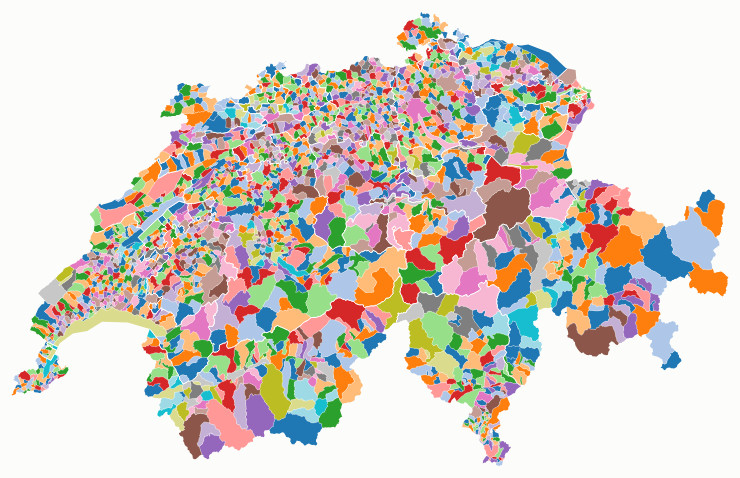
D3 v3 page, settled after 360 driven frames (6 s of simulated time); the page loaded 2 data file(s).


// ── swiss-map-pvtarif.js
/*******************************************************************************************
 * Nom du fichier		: swiss-map-pvtarif.js
 * Date				    	: 2015
 * Auteur				    : Mathieu Despont
 * Adresse E-mail		: mathieu at ecodev.ch
 * But de ce fichier: Affiche une carte thématique des tarifs de rachat d'électricité photovoltaique 
 *******************************************************************************************
 * Ce fichier utilise la bibliothèque d3.js
 */

  var width = 960,
      height = 500;

  var color = d3.scale.category20(); // couleur pour une carte qui représente juste les pays mais sans données

  // crée l'élément de base qui va servir d'infobulle au survol
  var tooltip = d3.select("body").append("div")
      .attr("class", "tooltip")
      .style("opacity", 0);

  var path = d3.geo.path()
      .projection(null); // A cette taille on a pas besoin de projection. Ainsi on évite du calcul inutile.


  var svg = d3.select("body").append("svg")
      .attr("width", width)
      .attr("height", height);

  // gère le chargement de plusieurs fichiers via une queue.
  // Tout ce qui nécessite ces fichiers ne se lance qu'une fois les fichiers chargés.
  queue()
      .defer(d3.json, "data/ch.json")
      .defer(d3.tsv, "data/municipality-supplier.tsv")
      .await(ready);

  function ready(error, ch, suppliers) {  // les paramètres représentent dans l'ordre les contenus des fichiers dans la queue
    // neighbors = topojson.neighbors(ch.objects.country.geometries);
    neighbors = topojson.neighbors(ch.objects.municipalities.geometries);
    var municipalities = topojson.feature(ch, ch.objects.municipalities).features;  // la GeometryCollection qui contient les communes

    // insère le nom de la commune qui provient du fichier tsv dans les data      
      municipalities.forEach(function(d) { 
        var tryit = suppliers.filter(function(n) { return d.id == n.idofs; })[0];  // filter() fait une sélection avec tous les éléments qui passent le test. https://developer.mozilla.org/en-US/docs/Web/JavaScript/Reference/Global_Objects/Array/filter
        if (typeof tryit === "undefined"){
          d.name = "Undefined";
          d.supplier = "Undefined";
           // console.log(d);  // 5 objets ne sont pas présents dans la liste
        } else {
          d.name = tryit.Gemeinde;
          d.supplier = tryit.Name; 
        }
      });

    // crée des éléments SVG pour chaque commune
    svg.selectAll(".municipality")
      .data(municipalities)
      .enter().insert("path", ".graticule")
      .attr("class", "municipality")
      .attr("d", path)
      .attr("id", function(u) {
        return "uid"+u.id;  // ajoute au code svg un id au path qui est l'id ofs (déjà dans les data)
      })
      .style("fill", function(d, i) { return color(d.color = d3.max(neighbors[i], function(n) { return municipalities[n].color; }) + 1 | 0); }) // couleur différente des voisins
      .on("mouseover", showTooltip)
      .on("mouseout", hideTooltip);

    // // génére les éléments SVG pour l'objet "country". .datum() = plusieurs SVG
    //     svg.append("path")
    //       .datum(topojson.feature(ch, ch.objects.country))
    //       .attr("class", "country")
    //       .attr("d", path)
    //       .style("fill", function(d, i) { return color(d.color = d3.max(neighbors[i], function(n) { return countries[n].color; }) + 1 | 0); });
    //       
     // génère les éléments SVG pour les frontières (mesh) des communes. Le filtre n'affiche que les frontières intérieures
    svg.append("path")
      .datum(topojson.mesh(ch, ch.objects.municipalities, function(a, b) { return a !== b; }))
      .attr("class", "municipality-boundaries")
      .attr("d", path);

    // génère les éléments SVG pour les frontières (mesh) des cantons. Le filtre n'affiche que les frontières intérieures
    svg.append("path")
      .datum(topojson.mesh(ch, ch.objects.cantons, function(a, b) { return a !== b; }))
      .attr("class", "canton-boundaries")
      .attr("d", path);

  }; // fin ready

   // si la page est dans un iframe, adapte la hauteur du iframe à la hauteur du svg !
  d3.select(self.frameElement).style("height", height + "px");

  /**
  * Affiche l'info-bulle et son contenu.
  *
  * Cette fonction est appelleé au mouseover.
  * @return
  * @param objt d l'élément courant des "data"
  */

  function showTooltip(d) {
    tooltip.transition().duration(300)
    .style("opacity", 1);

    // tooltip.text("pays")
    tooltip.html(d.name+" ("+d.id+") <br />"+d.supplier)
    .style("left", (d3.event.pageX) + "px")
    .style("top", (d3.event.pageY -30) + "px");
  }

  /**
  * Masque l'infobulle
  *
  * Cette fonction est appelleé au mouseout.
  * @return
  * @param objt d l'élément courant des "data"
  */
  function hideTooltip(d) {
    tooltip.transition().duration(300)
    .style("opacity", 0);
  }


### data: data/municipality-supplier.tsv
Gemeinde	PLZ	Kanton	idofs	Name
Aadorf	8355	TG	4551	Elektra Häuslenen
Aadorf	8355	TG	4551	Elektra Häuslenen
Aadorf	8355	TG	4551	Elektra Wittenwil und Umgebung
Aadorf	8355	TG	4551	Elektra-Genossenschaft Guntershausen
Aadorf	8355	TG	4551	Elektrizitätswerke des Kantons Zürich EK…
Aadorf	8355	TG	4551	EW Aadorf
Aarau	5000	AG	4001	IBAarau Strom AG
Aarberg	3270	BE	301	EWA Energie Wasser Aarberg AG
Aarburg	4663	AG	4271	Technische Betriebe Aarburg
Aarwangen	4912	BE	321	Gemeindebetriebe Aarwangen Elektrizitäts…
Abtwil	5646	AG	4221	Elektra - Genossenschaft Abtwil
Aclens	1123	VD	5621	Romande Energie SA
Acquarossa	6722	TI	5048	Azienda Elettrica Ticinese
Acquarossa	6722	TI	5048	Società Elettrica Sopracenerina SA (Tici…
Adelboden	3715	BE	561	BKW FMB Energie AG
Adelboden	3715	BE	561	Licht- & Wasserwerk Adelboden AG
Adligenswil	6043	LU	1051	Centralschweizerische Kraftwerke AG CKW
Adlikon	8452	ZH	21	Elektrizitätswerke des Kantons Zürich EK…
Adliswil	8134	ZH	131	Elektrizitätswerke des Kantons Zürich EK…
Aedermannsdorf	4714	SO	2421	Elektra Thal
Aefligen	3426	BE	401	Genossenschaft Elektra, Jegenstorf
Aegerten	2558	BE	731	Energieversorgung Aegerten EVA
Aesch (BL)	4147	BL	2761	EBM Netz AG
Aesch (LU)	6287	LU	1021	Centralschweizerische Kraftwerke AG CKW
Aesch (ZH)	8904	ZH	241	Elektrizitätswerke des Kantons Zürich EK…
Aeschi (SO)	4556	SO	2511	Elektra-Genossenschaft äusseres Wasseram…
Aeschi bei Spiez	3703	BE	562	BKW FMB Energie AG
Aeschlen	3672	BE	601	Elektra Aeschlen-Linden-Heimenschwand
Aetigkofen	4583	SO	2441	Gebnet AG
Aetingen	4587	SO	2442	Genossenschaft Elektra, Jegenstorf
Aeugst am Albis	8914	ZH	1	Elektrizitätswerke des Kantons Zürich EK…
Affeltrangen	9556	TG	4711	Technische Werke der Gemeinde Affeltrang…
Affoltern am Albis	8910	ZH	2	Elektrizitätswerke des Kantons Zürich EK…
Affoltern im Emmental	3416	BE	951	onyx Energie Netze AG
Agarn	3951	VS	6101	Regionale energie Lieferung Leuk AG
Agiez	1352	VD	5742	Romande Energie SA
Agno	6990	TI	5141	Aziende Industriali di Lugano SA AIL
Aigle	1860	VD	5401	Romande Energie SA
Aire-la-Ville	1288	GE	6601	Services Industriels de Genève SIG
Airolo	6780	TI	5061	Azienda Elettrica Comunale Airolo
Alberswil	6248	LU	1121	Centralschweizerische Kraftwerke AG CKW
Albinen	3955	VS	6102	Regionale energie Lieferung Leuk AG
Albligen	3183	BE	851	BKW FMB Energie AG
Alchenstorf	3473	BE	402	onyx Energie Netze AG
Allaman	1165	VD	5851	Société Electrique des Forces de l' Aubo…
Alle	2942	JU	6771	BKW FMB Energie AG
Allmendingen	3112	BE	630	BKW FMB Energie AG
Allschwil	4123	BL	2762	EBM Netz AG
Almens	7416	GR	3631	ewz Elektrizitätswerk der Stadt Zürich (…
Alpnach	6053	OW	1401	Elektrizitätswerk Obwalden
Alpthal	8849	SZ	1361	Elektrizitätswerk Schwyz
Alt St. Johann	9656	SG	3351	St.Gallisch-Appenzellische Kraftwerke AG…
Altbüron	6147	LU	1122	Centralschweizerische Kraftwerke AG CKW
Altdorf (UR)	6460	UR	1201	Elektrizitätswerk Altdorf AG
Altendorf	8852	SZ	1341	Elektrizitätsversorgung Altendorf AG
Alterswil	1715	FR	2291	Groupe E SA
Altikon	8479	ZH	211	Elektrizitätswerke des Kantons Zürich EK…
Altishofen	6246	LU	1123	Centralschweizerische Kraftwerke AG CKW
Altnau	8595	TG	4641	Politische Gemeinde Altnau
Alto Malcantone	6939	TI	5237	Aziende Industriali di Lugano SA AIL
... 2,854 more rows

### data: data/ch.json
{
 "type": "Topology",
 "objects": {
  "municipalities": {
   "type": "GeometryCollection",
   "geometries": [
    "{... 4 keys}",
    "{... 4 keys}",
    "{... 4 keys}",
    "{... 4 keys}",
    "{... 4 keys}",
    "{... 4 keys}",
    "{... 4 keys}",
    "{... 4 keys}",
    "... 2,361 more items"
   ]
  },
  "cantons": {
   "type": "GeometryCollection",
   "geometries": [
    "{... 4 keys}",
    "{... 4 keys}",
    "{... 4 keys}",
    "{... 4 keys}",
    "{... 4 keys}",
    "{... 4 keys}",
    "{... 4 keys}",
    "{... 4 keys}",
    "... 18 more items"
   ]
  },
  "districts": {
   "type": "GeometryCollection",
   "geometries": [
    "{... 3 keys}",
    "{... 3 keys}",
    "{... 3 keys}",
    "{... 3 keys}",
    "{... 3 keys}",
    "{... 3 keys}",
    "{... 3 keys}",
    "{... 3 keys}",
    "... 140 more items"
   ]
  },
  "country": {
   "type": "GeometryCollection",
   "geometries": [
    "{... 3 keys}"
   ]
  },
  "lakes": {
   "type": "GeometryCollection",
   "geometries": [
    "{... 4 keys}",
    "{... 4 keys}",
    "{... 4 keys}",
    "{... 4 keys}",
    "{... 4 keys}",
    "{... 4 keys}",
    "{... 4 keys}",
    "{... 4 keys}",
    "... 14 more items"
   ]
  }
 },
 "arcs": [
  [
   [
    56021,
    73790
   ],
   [
    96,
    64
   ],
   [
    59,
    407
   ],
   [
    -100,
    137
   ]
  ],
  [
   [
    55985,
    73226
   ],
   [
    31,
    172
   ],
   [
    -55,
    370
   ],
   [
    60,
    22
   ]
  ],
  [
   [
    55962,
    73237
   ],
   [
    23,
    -11
   ]
  ],
  [
   [
    55335,
    73307
   ],
   [
    46,
    -122
   ],
   [
    213,
    -141
   ],
   [
    39,
    118
   ],
   [
    199,
    -13
   ],
   [
    130,
    88
   ]
  ],
  [
   [
    55435,
    74531
   ],
   [
    -128,
    -220
   ],
   [
    39,
    -110
   ],
   [
    -15,
    -380
   ],
   [
    102,
    -241
   ],
   [
    -98,
    -273
   ]
  ],
  [
   [
    56076,
    74398
   ],
   [
    -76,
    -11
   ],
   [
    -230,
    250
   ],
   [
    -153,
    89
   ],
   [
    -38,
    -178
   ],
   [
    -144,
    -17
   ]
  ],
  [
   [
    55435,
    74531
   ],
   [
    -15,
    200
   ]
  ],
  [
   [
    54747,
    73438
   ],
   [
    180,
    104
   ],
   [
    239,
    -232
   ],
   [
    169,
    -3
   ]
  ],
  "... 7,265 more items"
 ],
 "transform": {
  "scale": [
   0.007165,
   -0.0048
  ],
  "translate": [
   121.8,
   490
  ]
 }
}